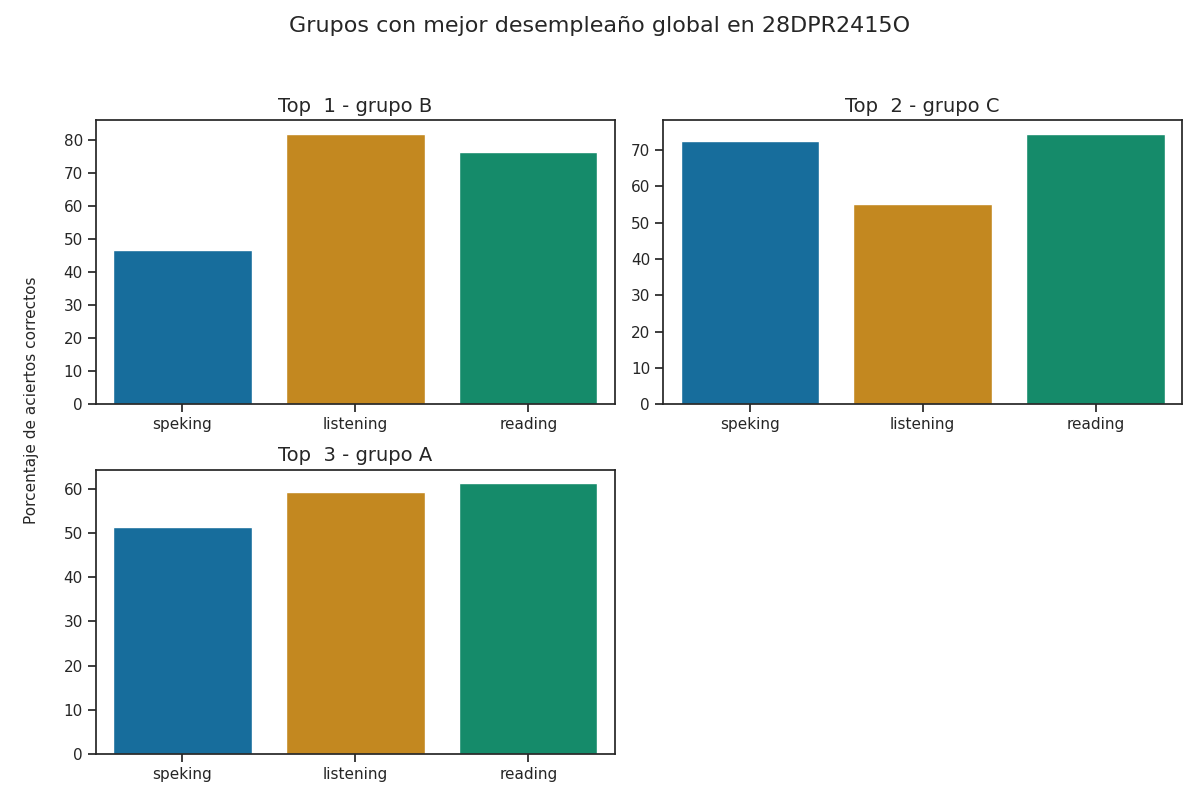

The data file committed next to this chart (first rows):
Top, Grupo, Porcentaje de aciertos correctos, Porcentaje de aciertos correctos para la…, Porcentaje de aciertos correctos para la…, Porcentaje de aciertos correctos para la…, Porcentaje de aciertos correctos para la…, Porcentaje de aciertos correctos para la…, Calificación promedio en los exámenes pa…, Calificación promedio en los exámenes pa…, Calificación promedio en los exámenes pa…, Calificación promedio en los exámenes pa…, Calificación promedio en los exámenes pa…, Promedio de aciertos en los exámenes par…, Promedio de aciertos en los exámenes par…, Promedio de aciertos en los exámenes par…, Promedio de aciertos en los exámenes par…, Promedio de aciertos en los exámenes par…
1, B, 68.26, 81.89, 76.18, 39.93, 53.47, 46.7, A2, A1 +, A1, A1, A1, 20, 30, 3, 4, 4
2, C, 67.4, 55.2, 74.5, 62.5, 82.5, 72.5, A1 +, A1 +, A2, A2, A2, 14, 30, 5, 7, 6
3, A, 57.33, 59.37, 61.32, 56.58, 46.05, 51.32, A1 +, A1 +, A2, A1, A1, 15, 25, 5, 4, 4
